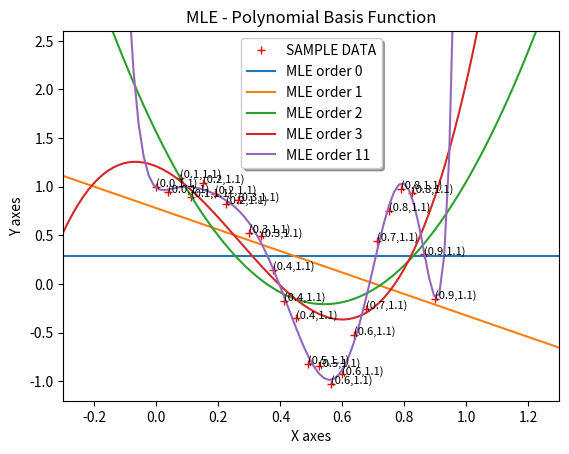

This figure's Python source:
import numpy as np
from numpy.linalg import inv
import matplotlib.pyplot as plt
import matplotlib.patches as mpatches

N = 25
X = np.reshape(np.linspace(0,0.9,N),(N,1))
Y = np.cos(10*X**2) + 0.1*np.sin(100*X)
X1 = np.linspace(0,0.9,N)
Y1 = np.cos(10*X1**2) + 0.1*np.sin(100*X1)

string1 = "("
string2 = ","
string3 = ")"
n = [string1+str(round(X1[i],1))+string2+str(round(Y1[2],1))+string3 for i in range(25)]
fig, ax = plt.subplots()
ax.set_title('MLE - Polynomial Basis Function')
ax.set_xlabel('X axes')
ax.set_ylabel('Y axes')
ax.set_xlim([-0.3,1.3])
ax.set_ylim([-1.2,2.6])
#ax.scatter(X,Y)
plt.plot(X,Y, 'r+', label = "Training data")
## set annotation
for i, x in enumerate(n):
    ax.annotate(n[i], (X[i], Y[i]), fontsize=8)
## set legend label
plt.legend(bbox_to_anchor=(1.05, 1), loc=1, borderaxespad=0.)
#plt.legend(bbox_to_anchor=(0., 1.02, 1., .102), loc=3, ncol=2, mode="expand", borderaxespad=0.)
#red_patch = mpatches.Patch(color='red', label='Training data')
#plt.legend(handles=[red_patch])
#--------------------------------------
## order >1, here o mean the last item in polynomial is x**order, so order = D = o+1
o = 4
#order = o+1
def omega_cal(order):
  phi = np.empty([N, order])
  for i in range(N):
    for j in range(order):
       phi[i][j] = (X[i][0])**j
  #print(phi)
  phi_T = np.transpose(phi)
  y = np.reshape(np.cos(10*X**2) + 0.1*np.sin(100*X),(N,1))
  omega = np.dot(np.dot(inv(np.dot(phi_T, phi)), phi_T) , y) # shape=[3,1]
  #omega = np.reshape(omega,(order))
  #order =3: [ 1.55780228 -6.51725596  6.01499048]
  #print(omega)
  return omega
#---------------------------------------
def f(t,order):
  omega = omega_cal(order)
  print(omega)
  #print(t)
  T = np.empty([num, order])
  for i in range(num):
    T[i]=append(t[i],order)
  #print(T)
  return np.dot(T,omega)

def append(t,order):
  T = np.empty([1,order])
  for j in range(order):
    T[0][j] = t**j
  return T
#---------------------------------------
## try to plot MLE seperately
'''
num=100
t=np.linspace(-0.3,1.3,num)
y=f(t,order)
plt.plot(t, y, 'k')
plt.legend(('SAMPLE DATA','MLE'),
           loc='upper center', shadow=True)
'''
#---------------------------------------
## try to plot MLE in one picture
num=100
t=np.linspace(-0.3,1.3,num)
plt.plot(t, f(t,1), 'C0')
plt.plot(t, f(t,2), 'C1')
plt.plot(t, f(t,3), 'C2')
plt.plot(t, f(t,4), 'C3')
plt.plot(t, f(t,12), 'C4')
plt.legend(('SAMPLE DATA','MLE order 0','MLE order 1','MLE order 2','MLE order 3','MLE order 11',),
           loc='upper center', shadow=True)
#---------------------------------------
plt.show()
